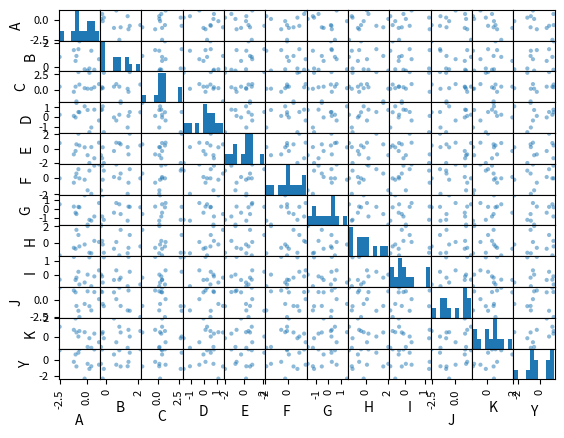

Python code for this plot:
import pandas as pd
import matplotlib.pyplot as plt
import numpy as np 
date = pd.date_range("20230728", periods=12)
df = pd.DataFrame(np.random.randn(12,12), index = date,columns=list("ABCDEFGHIJKY"))
# df.plot()
# plt.show()
df2 = df.rename(columns={"A":"a"})
print(df2.head(3))

df3 = pd.plotting.scatter_matrix(df)
print(df3)